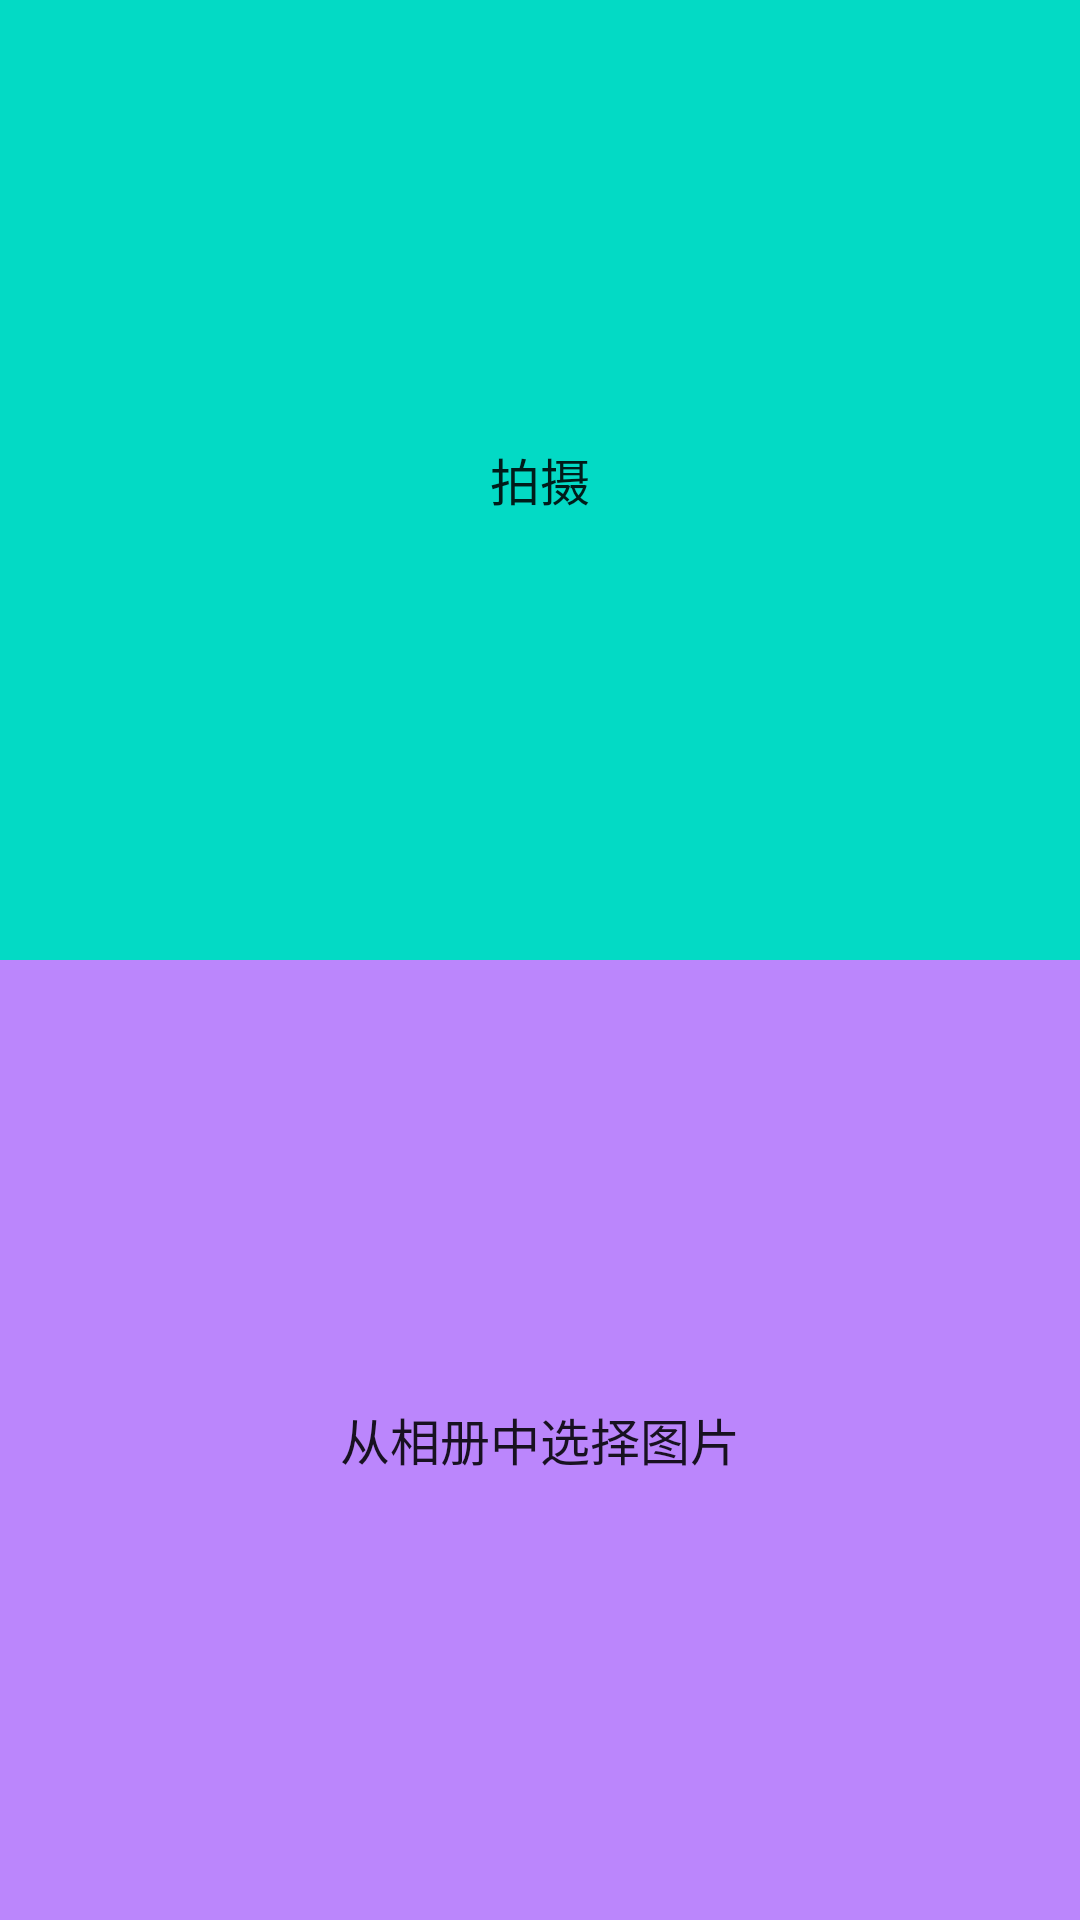

The Android layout XML behind this screen, and the referenced resources:
<!-- AndroidManifest.xml: application theme Theme.MyApplication -->
<!-- res/layout/popupview_photo_pictures.xml -->
<?xml version="1.0" encoding="utf-8"?>
<LinearLayout xmlns:android="http://schemas.android.com/apk/res/android"
    android:id="@+id/photo_or_pictures"
    android:layout_width="match_parent"
    android:layout_height="match_parent"
    android:orientation="vertical">

    <Button
        android:id="@+id/take_photos"
        android:background="@color/teal_200"
        android:layout_width="match_parent"
        android:layout_height="match_parent"
        android:text="拍摄"
        android:textSize="50px"
        android:layout_weight="1"/>

    <Button
        android:id="@+id/choose_from_album"
        android:background="@color/purple_200"
        android:layout_width="match_parent"
        android:layout_weight="1"
        android:text="从相册中选择图片"
        android:textSize="50px"
        android:layout_height="match_parent"/>

</LinearLayout>
<!-- resources referenced by this layout -->
<resources>
  <color name="purple_200">#FFBB86FC</color>
  <color name="teal_200">#FF03DAC5</color>
  <style name="Theme.MyApplication" parent="Theme.AppCompat.Light.NoActionBar">//不改这个主题按钮background颜色改不了
          
          <item name="colorPrimary">@color/purple_500</item>
          <item name="colorPrimaryVariant">@color/purple_700</item>
          <item name="colorOnPrimary">@color/white</item>
          
          <item name="colorSecondary">@color/teal_200</item>
          <item name="colorSecondaryVariant">@color/teal_700</item>
          <item name="colorOnSecondary">@color/black</item>
          
          <item name="android:statusBarColor">?attr/colorPrimaryVariant</item>
          
      </style>
  <color name="purple_500">#FF6200EE</color>
  <color name="purple_700">#FF3700B3</color>
  <color name="white">#FFFFFFFF</color>
  <color name="teal_700">#FF018786</color>
  <color name="black">#FF000000</color>
</resources>
